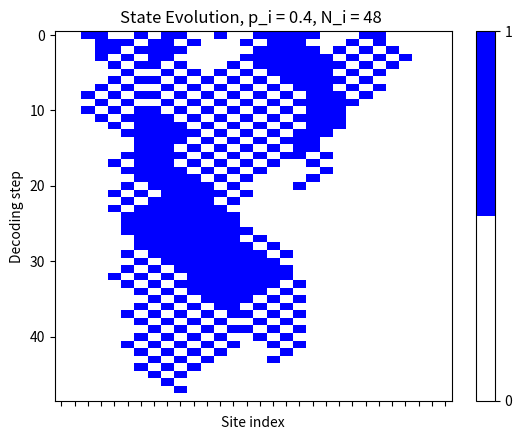
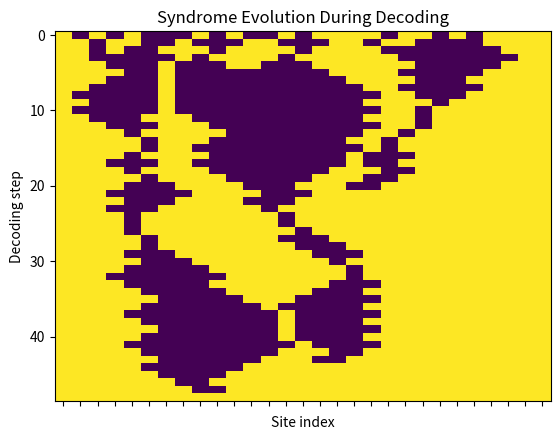

Source code (Python) for these figures, in order:
import numpy as np
import scipy as sp
import math
import matplotlib.pyplot as plt
from matplotlib.colors import ListedColormap

rng = np.random.default_rng()

p_i = 0.4  #probability of bit flip
N_s = 30
J = 10

def Noise(psi,p_i):
	for i in range(1,len(psi)):
    		if rng.random() <= p_i:
        		psi[i] = 1
	return psi

psi_initial = Noise(np.zeros(N_s, dtype = int),p_i)

max_decode = math.floor((len(psi_initial)-1)/2)

len_psi = len(psi_initial)

def syndrome_calc(psi):
	syndr_arr = np.ones(len(psi) - 1, dtype = int) #in terms of 1s in this case
	for i in range(0, len_psi - 1): #0-indexing here
		if psi[i] != psi[i+1]: #flag domain walls with 1
			syndr_arr[i] = -1
	return syndr_arr

psi_decoded = psi_initial.copy()

def DeltaH_i(Si, Sim):
	return 2*J*(Si + Sim)

def DeltaH_edge(Si):
	return 2*J*Si

def Decode_step(synd_arr):
	flip_arr = []
	for i in range(len(synd_arr)):

		if  i == 0:
			DE_i = DeltaH_edge(synd_arr[i])
		elif i == len(synd_arr) - 1:
			DE_i = DeltaH_edge(synd_arr[i])
		else:
			DE_i = DeltaH_i(synd_arr[i],synd_arr[i-1])
		if DE_i < 0:
			flip_arr.append(i) #accept flip at site i
		elif DE_i > 0:
			pass #reject flip at site i 
		elif DE_i == 0:
			if rng.random() < 0.5:
				flip_arr.append(i) #randomly accept or reject flip
	return flip_arr

def Decoding_single_step(psi,Errloc):
	psi_d = psi.copy()
	for i in Errloc:
		psi_d[i] = psi_d[i]^1
	return psi_d

def Decoding_full(psi):
	print("initial noisy psi", psi)
	psi_len = len(psi)
	nit = 0
	spin_history = [psi]
	syndrome_history = [syndrome_calc(psi)]
	psi_d = psi.copy()
	while (sum(psi_d) != 0 and sum(psi_d) != psi_len and nit < 10000):
		psi_i = Decoding_single_step(psi_d,Decode_step(syndrome_calc(psi_d)))
		psi_d = psi_i #rethink this structure later
		nit += 1
		spin_history.append(psi_d)
		syndrome_history.append(syndrome_calc(psi_d))
	print("total iterations", nit)
	return psi_decoded, nit, spin_history, syndrome_history


psi_final, nit, spin_history, syndrome_history = Decoding_full(psi_decoded)

spin_hist_arr = np.array(spin_history)
synd_hist_arr = np.array(syndrome_history)


#have to be able to collect this spin and syndrome array history for THE SAME RUN!!

plt.figure(1)

cmap = ListedColormap(["white", "blue"])
im = plt.imshow(spin_hist_arr, interpolation = 'nearest', cmap = cmap, vmin = 0, vmax = 1, aspect='auto')
cbar = plt.colorbar(im, ticks=[0, 1])
cbar.ax.set_yticklabels(['0', '1'])
plt.xlabel("Site index")
plt.xticks(np.arange(N_s))
plt.gca().set_xticklabels([])

plt.ylabel("Decoding step")
plt.title(f"State Evolution, p_i = {p_i}, N_i = {nit} ")

plt.show()

plt.figure(2)

cmap = ListedColormap(["white", "blue"])
plt.imshow(synd_hist_arr, aspect='auto')
plt.xlabel("Site index")
plt.xticks(np.arange(N_s - 1))
plt.gca().set_xticklabels([])

plt.ylabel("Decoding step")
plt.title("Syndrome Evolution During Decoding")


'''
Code for analyzing number of decoding steps 
needed for a given p_i

nit_arr = []
for i in range(100):
	psi_n = Noise(np.zeros(20, dtype = int),p_i)
	print(psi_n)
	nit_arr.append(Decoding_full(psi_n)[1])

plt.figure(1)
plt.title(f"Histogram: Bit Flip Probability {p_i}")
plt.hist(nit_arr, bins = 100)
plt.xlabel("Number of Decoding Iterations")
plt.show()
'''
